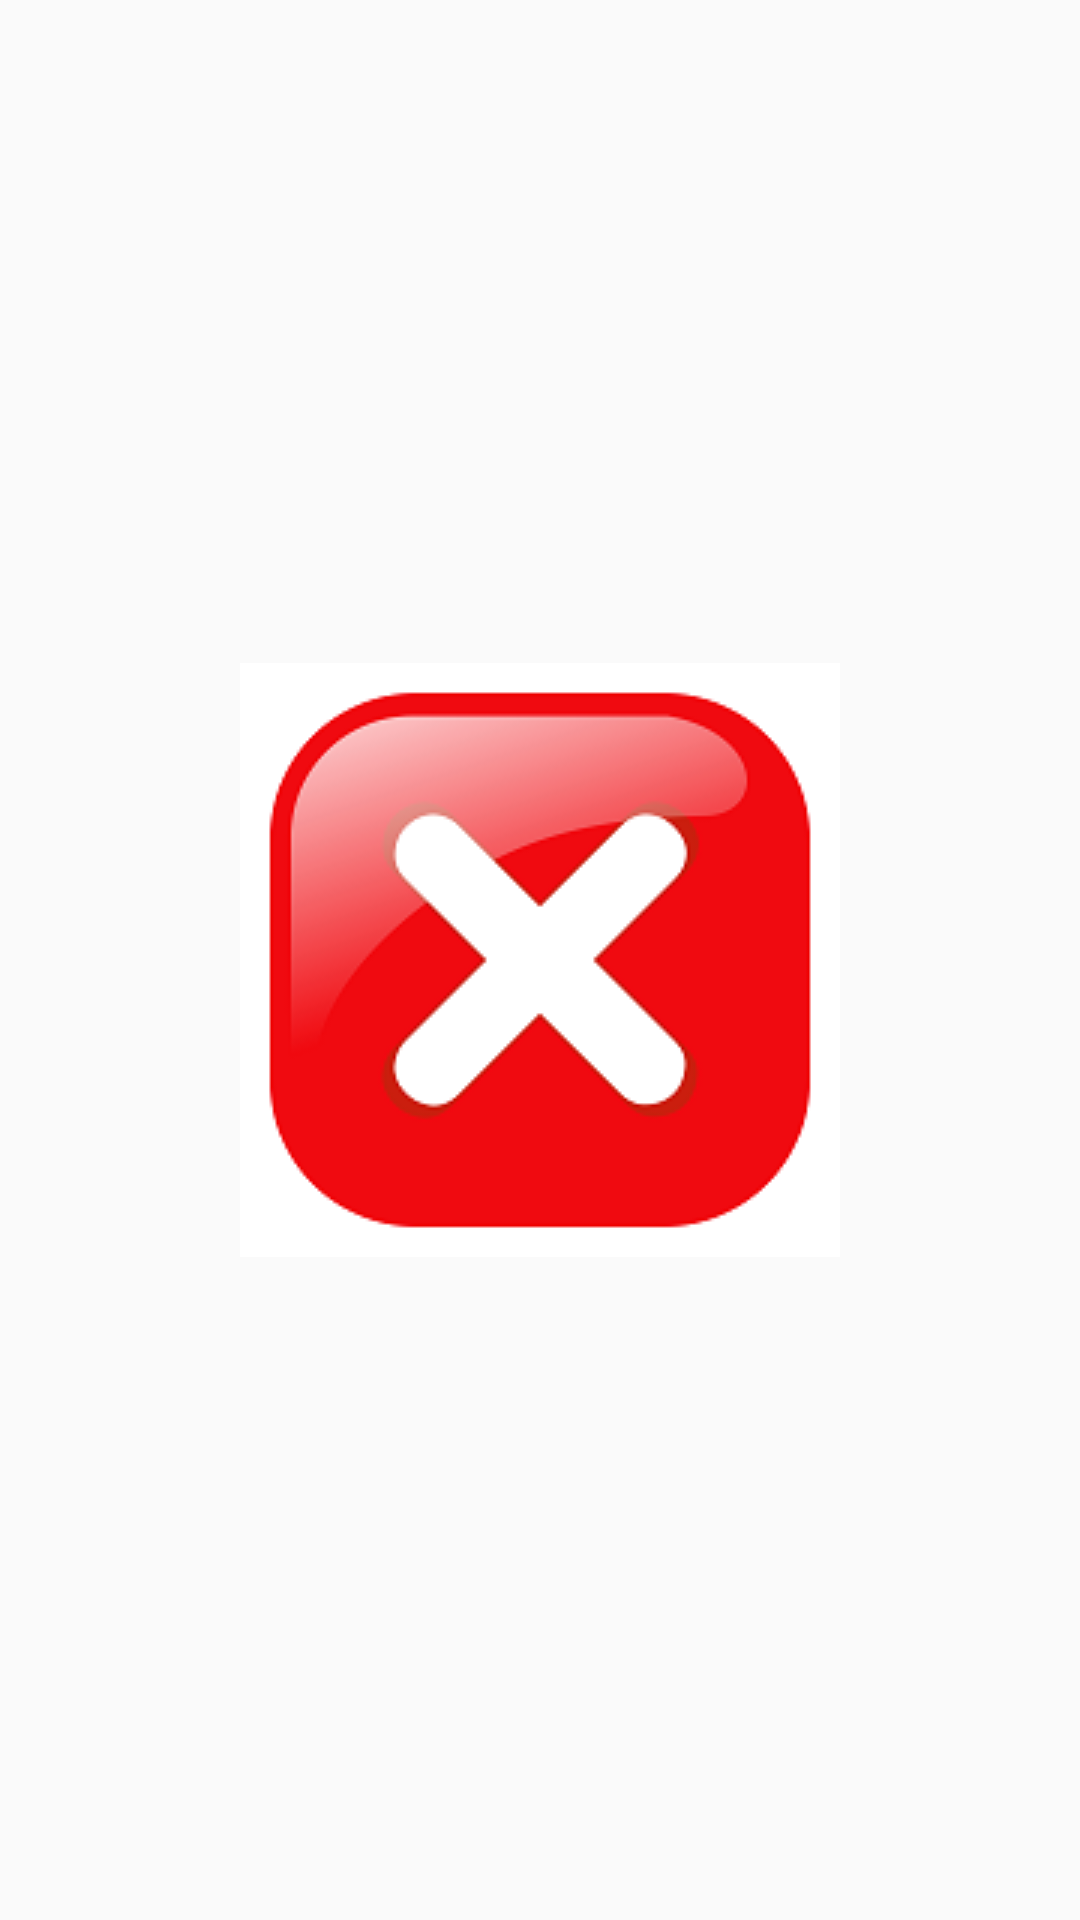

This screen was rendered from an Android layout file. Write that file and the resources it references.
<!-- AndroidManifest.xml: application theme AppTheme -->
<!-- res/layout/activity_display_bitmap.xml -->
<?xml version="1.0" encoding="utf-8"?>
<RelativeLayout xmlns:android="http://schemas.android.com/apk/res/android"
    android:layout_width="match_parent" android:layout_height="match_parent">

    <ImageView
        android:layout_width="wrap_content"
        android:layout_height="wrap_content"
        android:id="@+id/imageView"
        android:layout_centerVertical="true"
        android:layout_centerHorizontal="true"
        android:src="@drawable/red_error" />
</RelativeLayout>
<!-- resources referenced by this layout -->
<resources>
  <!-- drawable red_error: png bitmap (drawable-mdpi, 13677 bytes) -->
  <style name="AppTheme" parent="AppTheme.Base" />
  <style name="AppTheme.Base" parent="Theme.AppCompat.Light.NoActionBar">
          <item name="colorPrimary">@color/blue_alliance</item>
          <item name="colorPrimaryDark">@color/colorPrimary</item>
  
      </style>
  <color name="blue_alliance">#ff668bea</color>
  <color name="colorPrimary">#3F51B5</color>
</resources>
